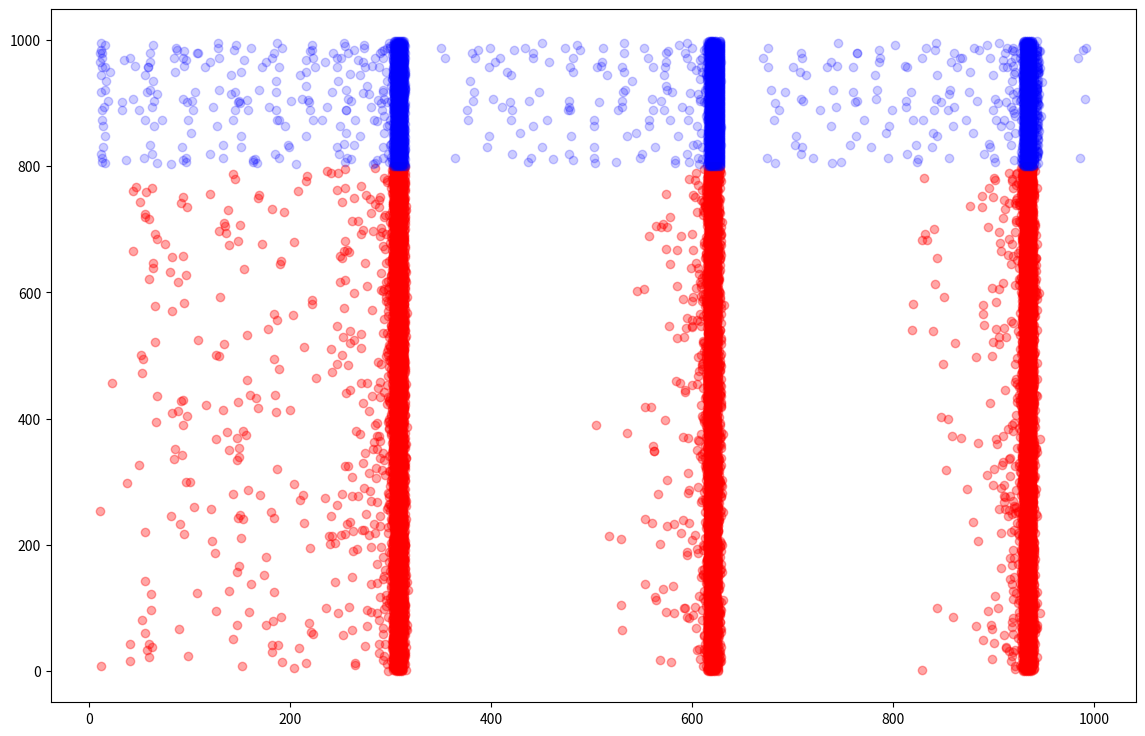

The matplotlib source for this figure:
import numpy as np
import matplotlib.pyplot as plt
import pandas as pd

nv = 800
nt = 200
h = 0.5


if __name__ == "__main__":
    a_v = np.ones(800)
    a_v = a_v * 0.02

    b_v = np.ones(800)
    b_v = b_v * 0.2

    c_v = np.zeros(800)
    c_v = -65 + 15 * (np.random.default_rng().random(nv) ** 2)

    d_v = np.zeros(800)
    d_v = 8 - 6 * (np.random.default_rng().random(nv) ** 2)

    a_t = np.zeros(200)
    a_t = 0.02 + 0.08 * np.random.default_rng().random(nt)

    b_t = np.zeros(200)
    b_t = 0.25 - 0.05 * np.random.default_rng().random(nt)

    c_t = np.ones(200)
    c_t = c_t * (-65)

    d_t = np.ones(200)
    d_t = d_t * 2

    a = np.append(a_v, a_t)
    b = np.append(b_v, b_t)
    c = np.append(c_v, c_t)
    d = np.append(d_v, d_t)

    v = np.ones((1000)) * (-65.)
    u = b * v

    W1 = np.random.default_rng().random((1000, 800)) * 0.5

    W2 = np.random.default_rng().random((1000, 200)) * (-1)

    W = np.hstack((W1, W2))

    impulse = []

    t = np.arange(0, 1000, 1)
    for ti in t:
        f_matrix = v >= 30

        for i, is_impulse in enumerate(f_matrix):
            if is_impulse:
                impulse.append({'time': ti, 'id': i})

        v[f_matrix] = c[f_matrix]
        u[f_matrix] = u[f_matrix] + d[f_matrix]

        I = np.hstack((5 * np.random.default_rng().random(800), 2 * np.random.default_rng().random(200)))
        I = I + np.sum(W[:, f_matrix], axis=1)

        f1 = lambda v1, u1, I1: 0.04 * (v1 ** 2) + 5 * v1 + 140 - u1 + I1
        f2 = lambda v2, u2, a2, b2: a2 * (b2 * v2 - u2)

        i = 0

        while (i < int(1/h)):
            v_old = v
            u_old = u
            v = v_old + h * f1(v_old, u_old, I)
            u = u_old + h * f2(v_old, u_old, a, b)

            i += 1



    df = pd.DataFrame(impulse)

    exciting = df[df['id'] < 800]
    braking = df[df['id'] >= 800]
    plt.figure(figsize=(14, 9))
    plt.scatter(exciting['time'], exciting['id'], color='red', alpha=0.35)
    plt.scatter(braking['time'], braking['id'], color='blue', alpha=0.2)
    plt.savefig(f'neuron_activity.png', dpi=800)
    plt.show()